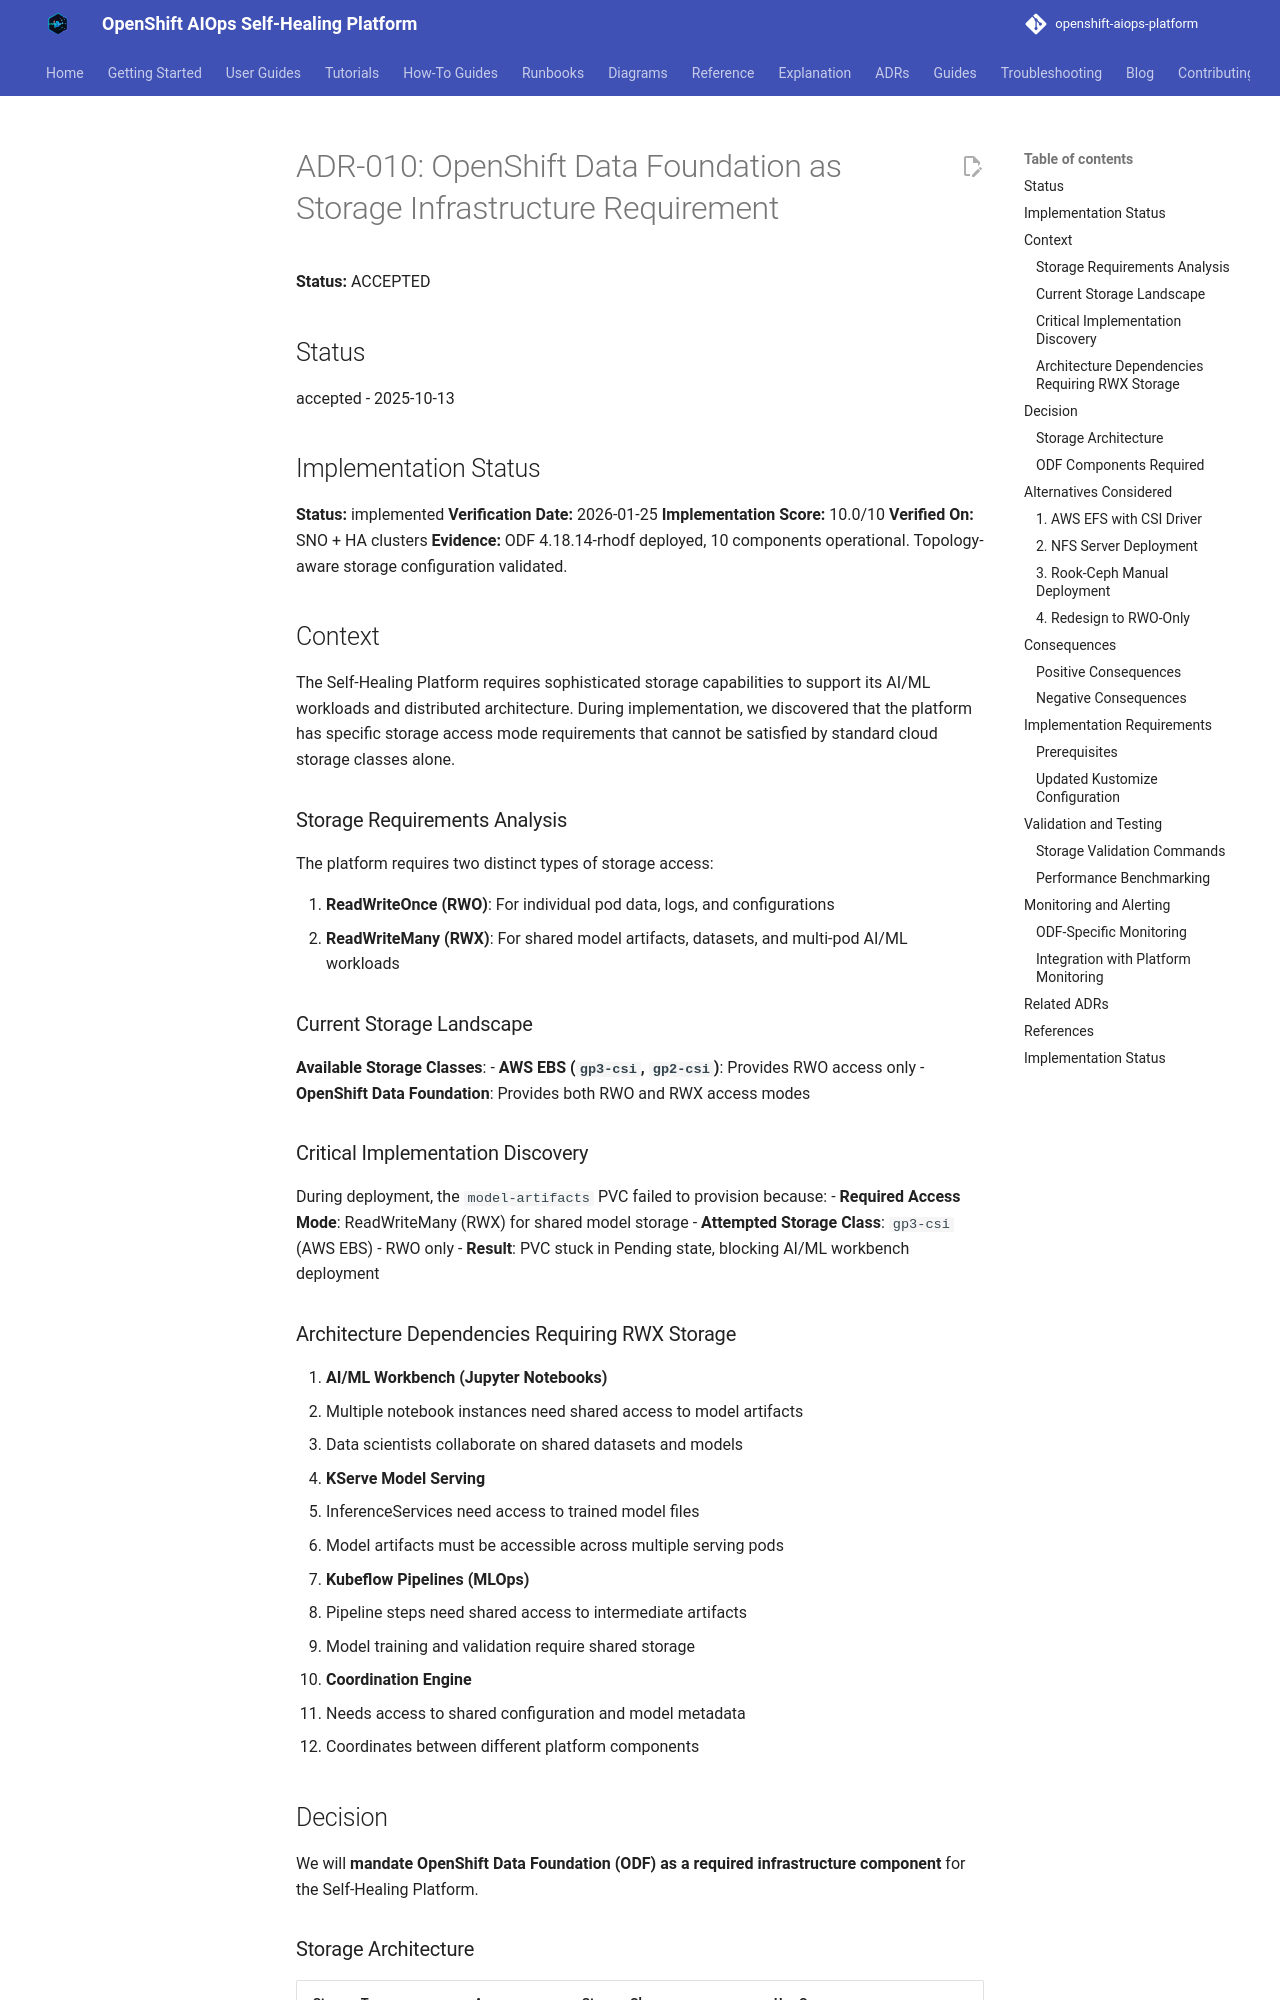

repository: KubeHeal/openshift-aiops-platform · page: adrs/010-openshift-data-foundation-requirement/index.html · generator: mkdocs

# ADR-010: OpenShift Data Foundation as Storage Infrastructure Requirement

**Status:** ACCEPTED

## Status

accepted - 2025-10-13

## Implementation Status
**Status:** implemented
**Verification Date:** 2026-01-25
**Implementation Score:** 10.0/10
**Verified On:** SNO + HA clusters
**Evidence:** ODF 4.18.14-rhodf deployed, 10 components operational. Topology-aware storage configuration validated.

## Context

The Self-Healing Platform requires sophisticated storage capabilities to support its AI/ML workloads and distributed architecture. During implementation, we discovered that the platform has specific storage access mode requirements that cannot be satisfied by standard cloud storage classes alone.

### Storage Requirements Analysis

The platform requires two distinct types of storage access:

1. **ReadWriteOnce (RWO)**: For individual pod data, logs, and configurations
2. **ReadWriteMany (RWX)**: For shared model artifacts, datasets, and multi-pod AI/ML workloads

### Current Storage Landscape

**Available Storage Classes**:
- **AWS EBS (`gp3-csi`, `gp2-csi`)**: Provides RWO access only
- **OpenShift Data Foundation**: Provides both RWO and RWX access modes

### Critical Implementation Discovery

During deployment, the `model-artifacts` PVC failed to provision because:
- **Required Access Mode**: ReadWriteMany (RWX) for shared model storage
- **Attempted Storage Class**: `gp3-csi` (AWS EBS) - RWO only
- **Result**: PVC stuck in Pending state, blocking AI/ML workbench deployment

### Architecture Dependencies Requiring RWX Storage

1. **AI/ML Workbench (Jupyter Notebooks)**
   - Multiple notebook instances need shared access to model artifacts
   - Data scientists collaborate on shared datasets and models

2. **KServe Model Serving**
   - InferenceServices need access to trained model files
   - Model artifacts must be accessible across multiple serving pods

3. **Kubeflow Pipelines (MLOps)**
   - Pipeline steps need shared access to intermediate artifacts
   - Model training and validation require shared storage

4. **Coordination Engine**
   - Needs access to shared configuration and model metadata
   - Coordinates between different platform components

## Decision

We will **mandate OpenShift Data Foundation (ODF) as a required infrastructure component** for the Self-Healing Platform.
